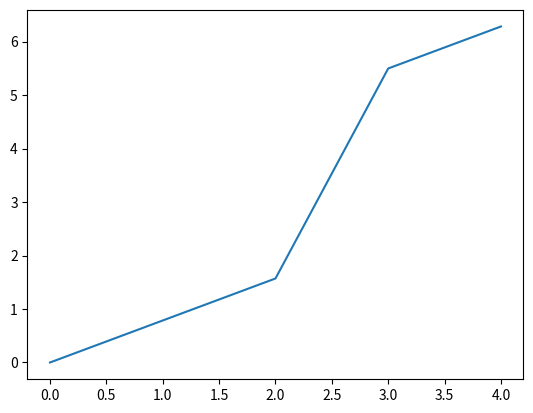

Generate this figure with matplotlib:
import numpy as np
import matplotlib.pyplot as plt 

phase = np.linspace(0, np.pi, num=5)
phase[3:] += np.pi
phase_unwrap = np.unwrap(phase, discont=2*np.pi)


plt.plot(phase_unwrap)
plt.show()